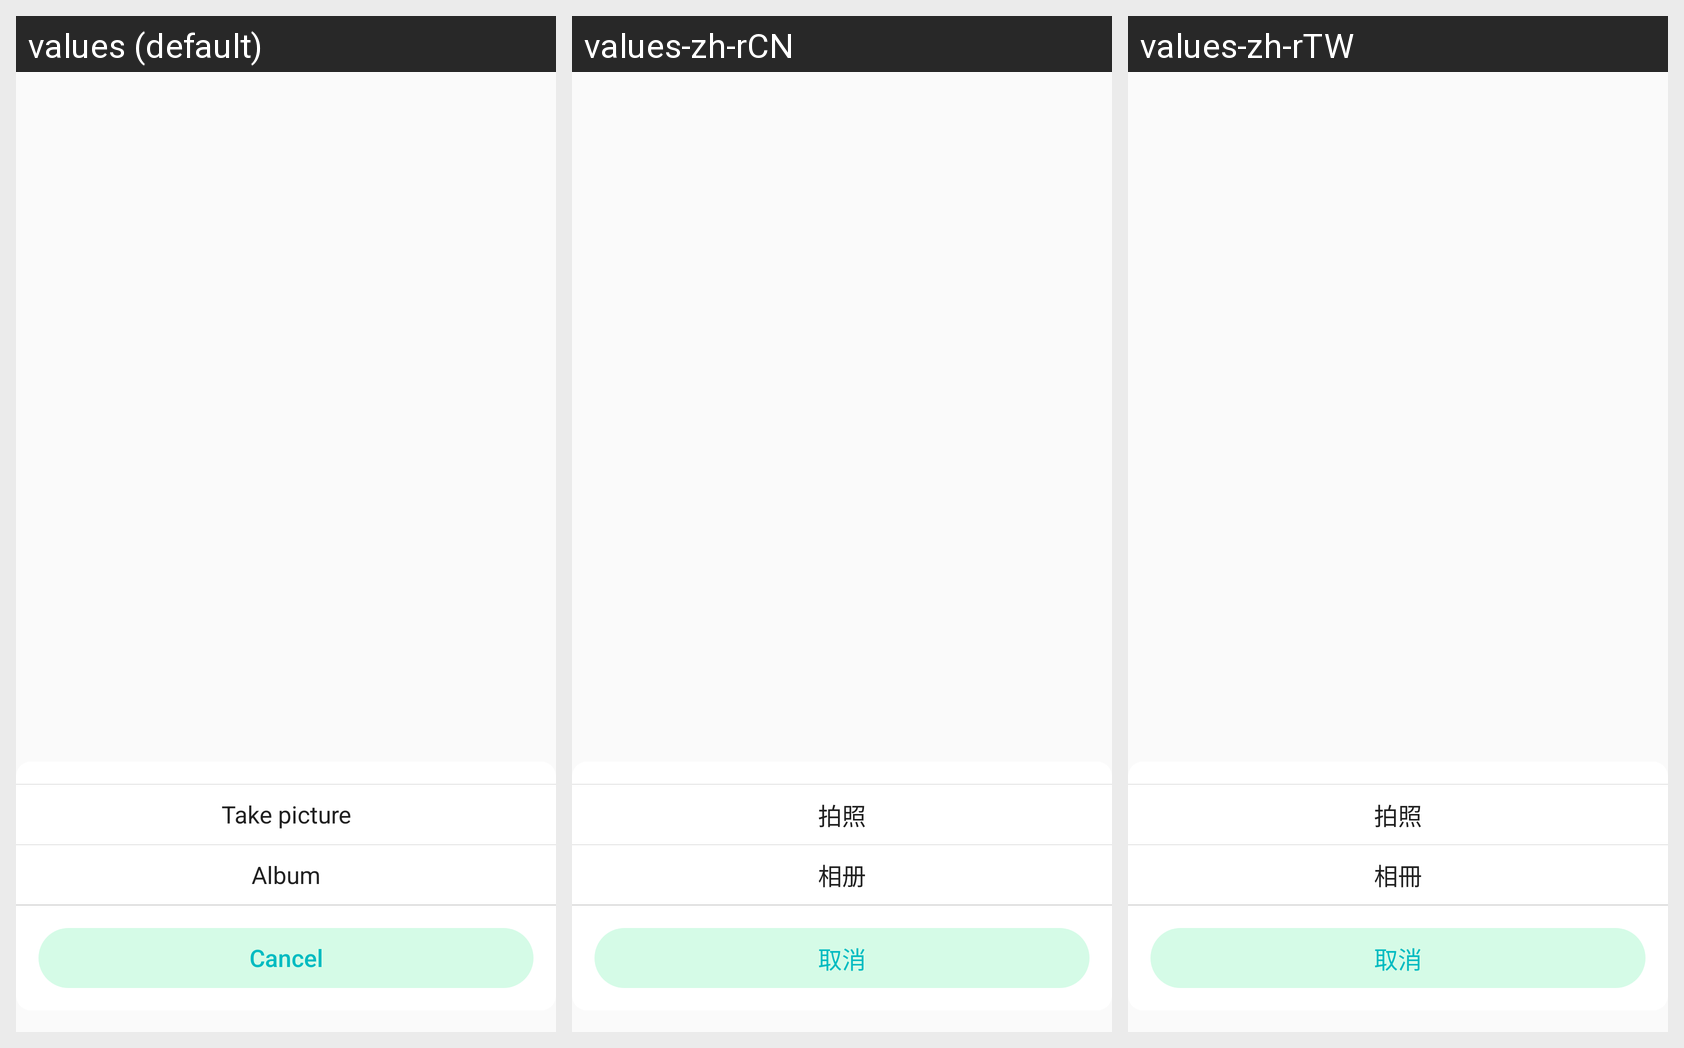

Strings drawn on this Android screen and how each of the app's shown locales translates them:
Android screen res/layout/dial_select_pic_dialog.xml rendered under 3 locales, left to right: values (default), values-zh-rCN, values-zh-rTW. Device: Nexus 5 (rendered at 1080×1920; each locale shown at half size, 540×960, under a caption strip naming it); theme AppTheme.
Strings drawn on this screen, with the default value and each locale's value (text and hints the layout hard-codes, and strings that could not be matched under every locale, appear in the picture but are not listed):

YC_takepicture
  values: Take picture
  values-zh-rCN: 拍照
  values-zh-rTW: 拍照

YC_Dolen_photo_album
  values: Album
  values-zh-rCN: 相册
  values-zh-rTW: 相冊

cancel
  values: Cancel
  values-zh-rCN: 取消
  values-zh-rTW: 取消
